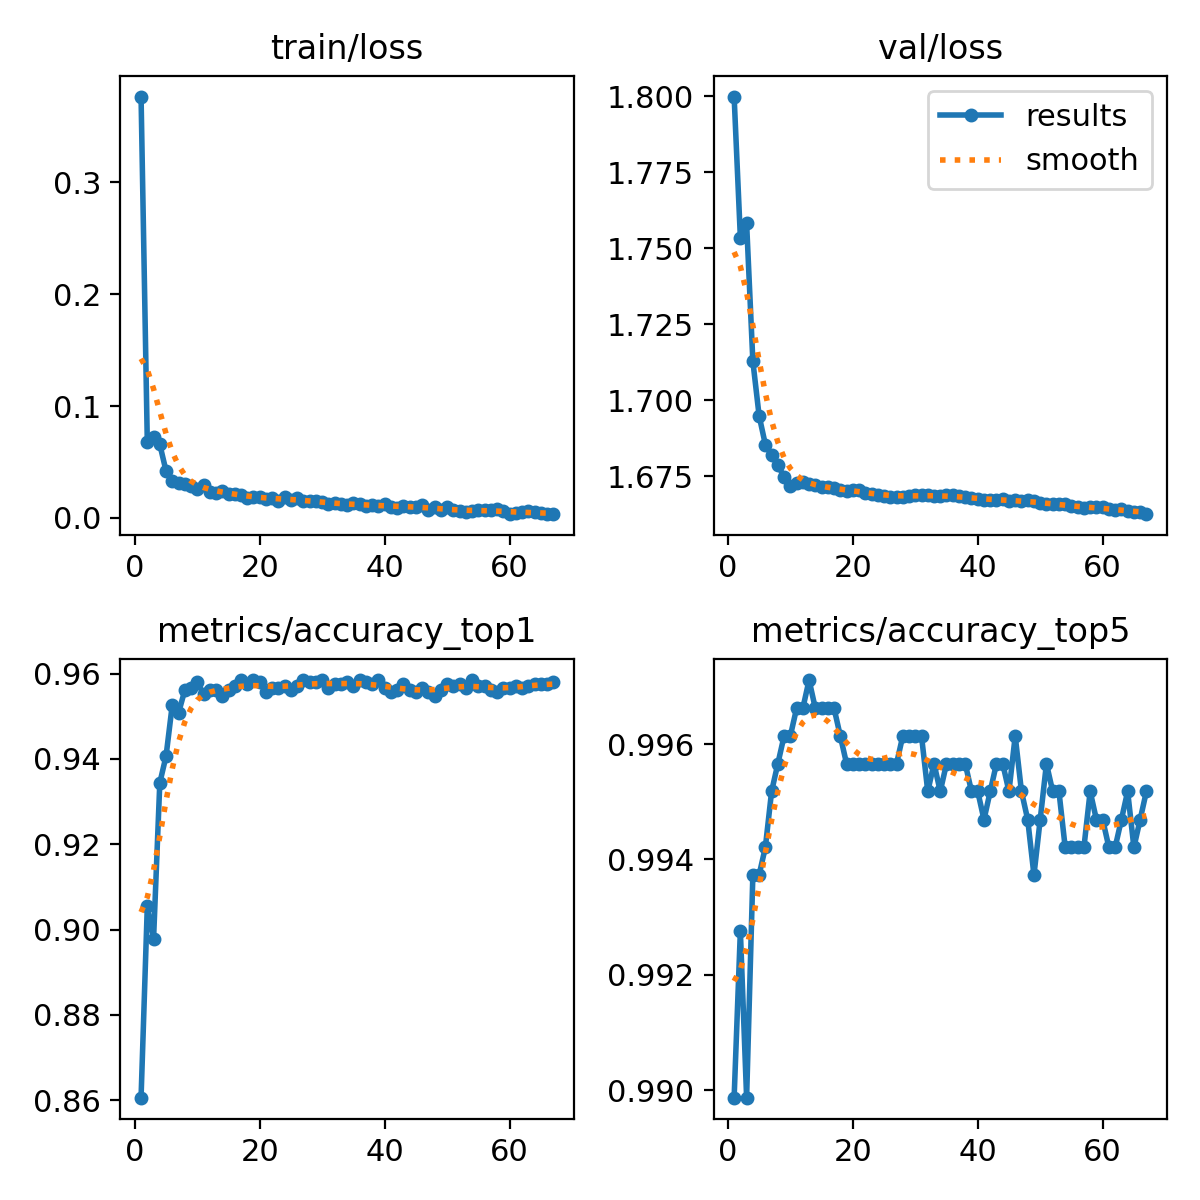

Source data for this figure (header and first rows):
epoch, train/loss, metrics/accuracy_top1, metrics/accuracy_top5, val/loss, lr/pg0, lr/pg1, lr/pg2
1, 0.3767, 0.8606, 0.9899, 1.8, 0.003333, 0.003333, 0.003333
2, 0.06767, 0.9054, 0.9928, 1.754, 0.0066, 0.0066, 0.0066
3, 0.07191, 0.8977, 0.9899, 1.758, 0.009801, 0.009801, 0.009801
4, 0.06573, 0.9344, 0.9937, 1.713, 0.009703, 0.009703, 0.009703
5, 0.04194, 0.9407, 0.9937, 1.695, 0.009703, 0.009703, 0.009703
6, 0.03302, 0.9527, 0.9942, 1.685, 0.009604, 0.009604, 0.009604
7, 0.03078, 0.9508, 0.9952, 1.682, 0.009505, 0.009505, 0.009505
8, 0.0302, 0.9561, 0.9957, 1.679, 0.009406, 0.009406, 0.009406
9, 0.02891, 0.9566, 0.9961, 1.675, 0.009307, 0.009307, 0.009307
10, 0.026, 0.958, 0.9961, 1.672, 0.009208, 0.009208, 0.009208
11, 0.0292, 0.9551, 0.9966, 1.673, 0.009109, 0.009109, 0.009109
12, 0.02341, 0.9561, 0.9966, 1.673, 0.00901, 0.00901, 0.00901
13, 0.02216, 0.9561, 0.9971, 1.672, 0.008911, 0.008911, 0.008911
14, 0.0244, 0.9547, 0.9966, 1.672, 0.008812, 0.008812, 0.008812
15, 0.0215, 0.9561, 0.9966, 1.671, 0.008713, 0.008713, 0.008713
16, 0.0217, 0.9571, 0.9966, 1.671, 0.008614, 0.008614, 0.008614
17, 0.02026, 0.9585, 0.9966, 1.671, 0.008515, 0.008515, 0.008515
18, 0.01823, 0.9576, 0.9961, 1.671, 0.008416, 0.008416, 0.008416
19, 0.01839, 0.9585, 0.9957, 1.67, 0.008317, 0.008317, 0.008317
20, 0.01851, 0.958, 0.9957, 1.67, 0.008218, 0.008218, 0.008218
21, 0.01691, 0.9556, 0.9957, 1.67, 0.008119, 0.008119, 0.008119
22, 0.01738, 0.9566, 0.9957, 1.67, 0.00802, 0.00802, 0.00802
23, 0.01537, 0.9566, 0.9957, 1.669, 0.007921, 0.007921, 0.007921
24, 0.0186, 0.9571, 0.9957, 1.669, 0.007822, 0.007822, 0.007822
25, 0.01631, 0.9561, 0.9957, 1.669, 0.007723, 0.007723, 0.007723
26, 0.01751, 0.9571, 0.9957, 1.668, 0.007624, 0.007624, 0.007624
27, 0.01515, 0.9585, 0.9957, 1.668, 0.007525, 0.007525, 0.007525
28, 0.01498, 0.958, 0.9961, 1.668, 0.007426, 0.007426, 0.007426
29, 0.01522, 0.958, 0.9961, 1.669, 0.007327, 0.007327, 0.007327
30, 0.01415, 0.9585, 0.9961, 1.669, 0.007228, 0.007228, 0.007228
31, 0.01254, 0.9566, 0.9961, 1.669, 0.007129, 0.007129, 0.007129
32, 0.01331, 0.9576, 0.9952, 1.669, 0.00703, 0.00703, 0.00703
33, 0.01225, 0.9576, 0.9957, 1.668, 0.006931, 0.006931, 0.006931
34, 0.0114, 0.958, 0.9952, 1.669, 0.006832, 0.006832, 0.006832
35, 0.01325, 0.9571, 0.9957, 1.669, 0.006733, 0.006733, 0.006733
36, 0.01254, 0.9585, 0.9957, 1.669, 0.006634, 0.006634, 0.006634
37, 0.01081, 0.958, 0.9957, 1.668, 0.006535, 0.006535, 0.006535
38, 0.01134, 0.9576, 0.9957, 1.668, 0.006436, 0.006436, 0.006436
39, 0.01036, 0.9585, 0.9952, 1.668, 0.006337, 0.006337, 0.006337
40, 0.01244, 0.9566, 0.9952, 1.668, 0.006238, 0.006238, 0.006238
41, 0.00995, 0.9556, 0.9947, 1.667, 0.006139, 0.006139, 0.006139
42, 0.00912, 0.9561, 0.9952, 1.667, 0.00604, 0.00604, 0.00604
43, 0.01077, 0.9576, 0.9957, 1.667, 0.005941, 0.005941, 0.005941
44, 0.01007, 0.9561, 0.9957, 1.667, 0.005842, 0.005842, 0.005842
45, 0.00994, 0.9556, 0.9952, 1.667, 0.005743, 0.005743, 0.005743
46, 0.01138, 0.9566, 0.9961, 1.667, 0.005644, 0.005644, 0.005644
47, 0.00678, 0.9556, 0.9952, 1.667, 0.005545, 0.005545, 0.005545
48, 0.01015, 0.9547, 0.9947, 1.667, 0.005446, 0.005446, 0.005446
49, 0.00669, 0.9561, 0.9937, 1.667, 0.005347, 0.005347, 0.005347
50, 0.00948, 0.9576, 0.9947, 1.666, 0.005248, 0.005248, 0.005248
51, 0.0069, 0.9571, 0.9957, 1.666, 0.005149, 0.005149, 0.005149
52, 0.00603, 0.9576, 0.9952, 1.666, 0.00505, 0.00505, 0.00505
53, 0.00546, 0.9566, 0.9952, 1.666, 0.004951, 0.004951, 0.004951
54, 0.00602, 0.9585, 0.9942, 1.666, 0.004852, 0.004852, 0.004852
55, 0.00711, 0.9571, 0.9942, 1.665, 0.004753, 0.004753, 0.004753
56, 0.0073, 0.9571, 0.9942, 1.665, 0.004654, 0.004654, 0.004654
57, 0.00665, 0.9561, 0.9942, 1.664, 0.004555, 0.004555, 0.004555
58, 0.00761, 0.9556, 0.9952, 1.665, 0.004456, 0.004456, 0.004456
59, 0.00603, 0.9566, 0.9947, 1.665, 0.004357, 0.004357, 0.004357
60, 0.00394, 0.9566, 0.9947, 1.665, 0.004258, 0.004258, 0.004258
... 7 more rows
